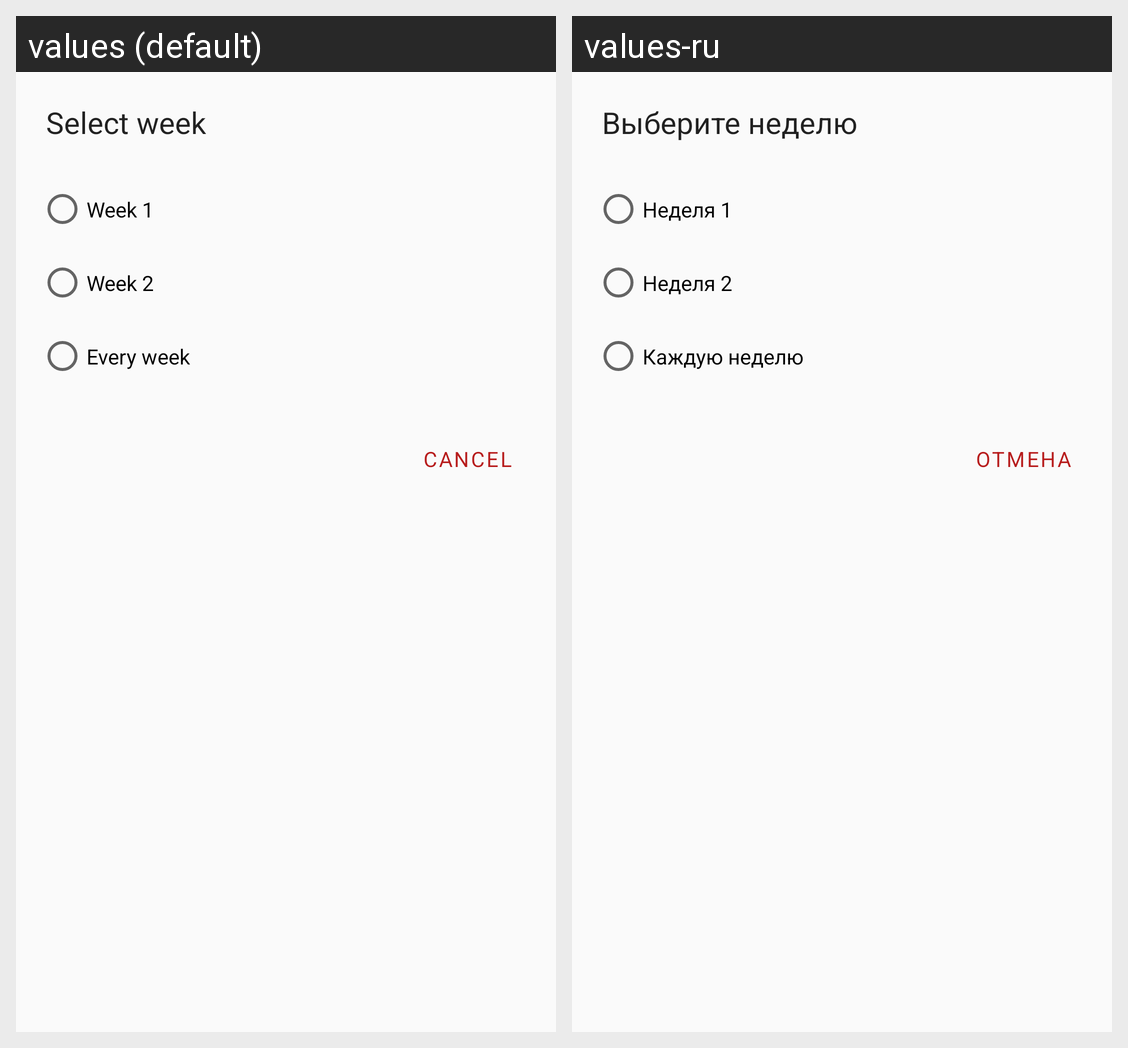

The same Android screen rendered under two of its app's locales, left to right. List the strings drawn on it with the default value and each locale's translation.
Android screen res/layout/dialog_select_week.xml rendered under 2 locales, left to right: values (default), values-ru. Device: Nexus 5 (rendered at 1080×1920; each locale shown at half size, 540×960, under a caption strip naming it); theme AppTheme.
Strings drawn on this screen, with the default value and each locale's value (text and hints the layout hard-codes, and strings that could not be matched under every locale, appear in the picture but are not listed):

title_dialog_select_week
  values: Select week
  values-ru: Выберите неделю

week1
  values: Week 1
  values-ru: Неделя 1

week2
  values: Week 2
  values-ru: Неделя 2

every_week
  values: Every week
  values-ru: Каждую неделю

btn_cancel
  values: Cancel
  values-ru: Отмена
